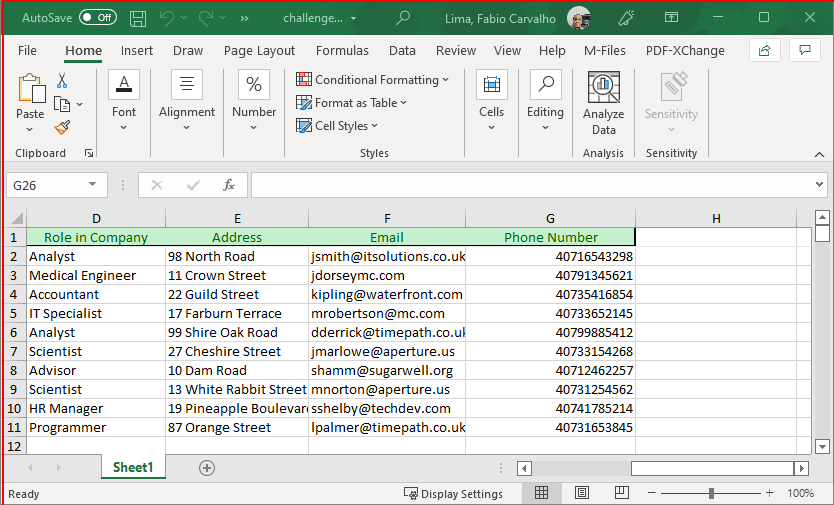
Task: Lecture about debug methods
Workflow: Main

Step 1 [catch]: Close Application 'excel.exe challenge.xlsx' on the element in window 'challenge.xlsx - Excel' (excel.exe)
